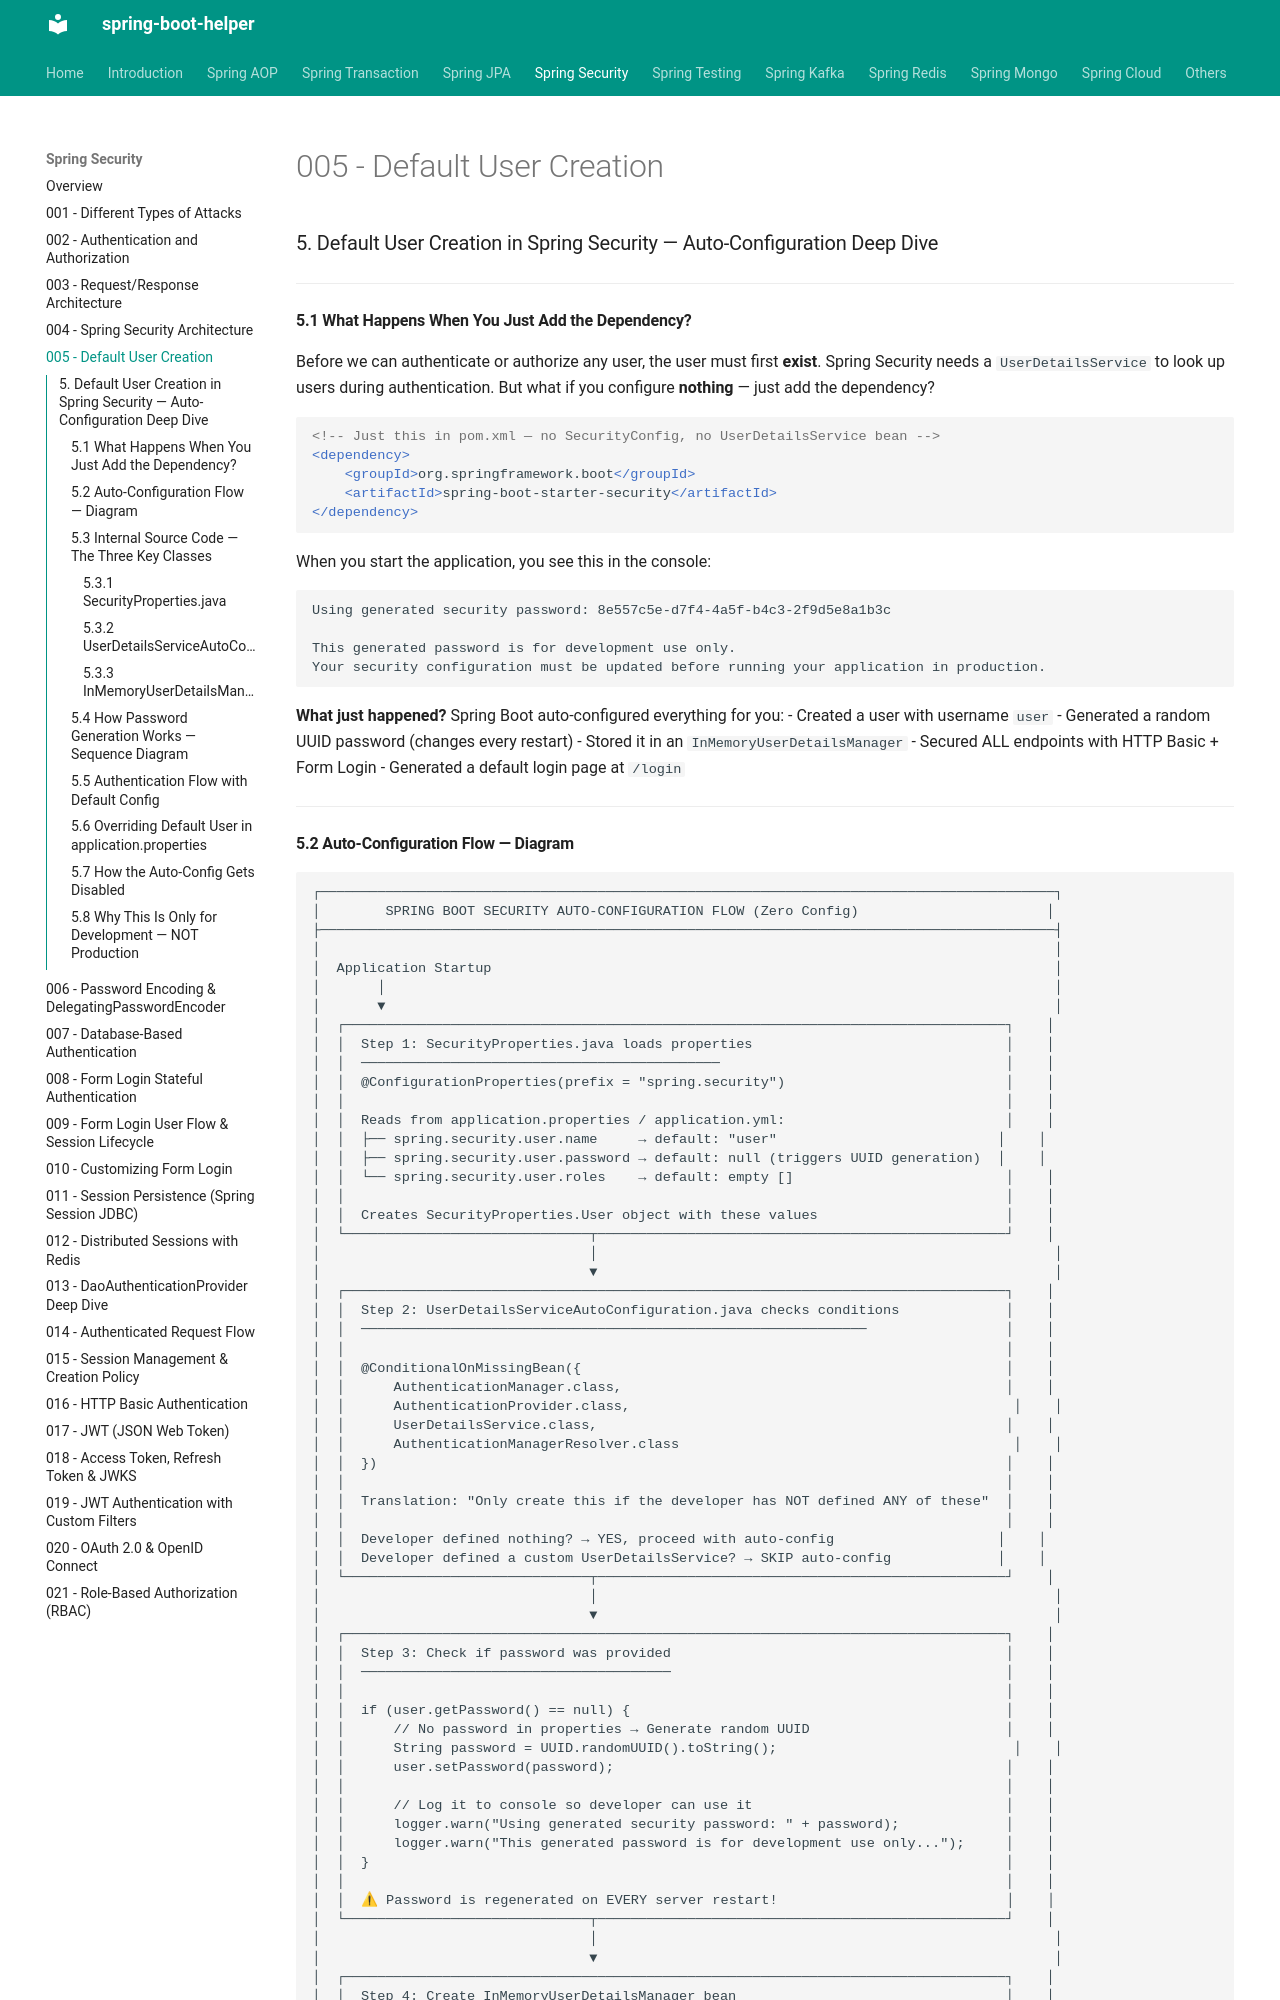

repository: abhishekghoshh/spring-boot-helper · page: spring-security/005-default-user-creation/index.html · generator: mkdocs

### 5. Default User Creation in Spring Security — Auto-Configuration Deep Dive

---

#### 5.1 What Happens When You Just Add the Dependency?

Before we can authenticate or authorize any user, the user must first **exist**. Spring Security needs a `UserDetailsService` to look up users during authentication. But what if you configure **nothing** — just add the dependency?

```xml
<!-- Just this in pom.xml — no SecurityConfig, no UserDetailsService bean -->
<dependency>
    <groupId>org.springframework.boot</groupId>
    <artifactId>spring-boot-starter-security</artifactId>
</dependency>
```

When you start the application, you see this in the console:

```
Using generated security password: 8e557c5e-d7f4-4a5f-b4c3-2f9d5e8a1b3c

This generated password is for development use only.
Your security configuration must be updated before running your application in production.
```

**What just happened?** Spring Boot auto-configured everything for you:
- Created a user with username `user`
- Generated a random UUID password (changes every restart)
- Stored it in an `InMemoryUserDetailsManager`
- Secured ALL endpoints with HTTP Basic + Form Login
- Generated a default login page at `/login`

---
